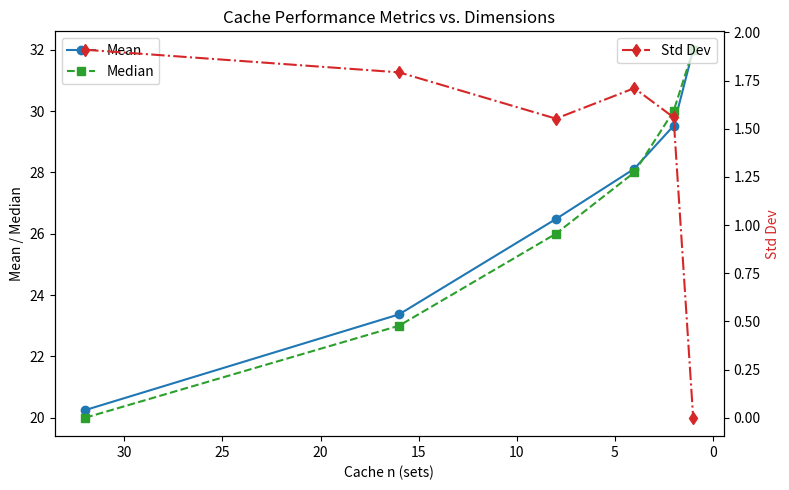

Generate this figure with matplotlib:
import matplotlib.pyplot as plt

n = [32, 16, 8, 4, 2, 1]
m = [1, 2, 4, 8, 16, 32]
mean = [20.25, 23.37, 26.48, 28.12, 29.52, 32]
median = [20, 23, 26, 28, 30, 32]
stddev = [1.90984, 1.79251, 1.55229, 1.71044, 1.55872, 0]

fig, ax1 = plt.subplots(figsize=(8,5))
ax2 = ax1.twinx()

ax1.plot(n, mean, 'o-', label="Mean", color='tab:blue')
ax1.plot(n, median, 's--', label="Median", color='tab:green')
ax2.plot(n, stddev, 'd-.', label="Std Dev", color='tab:red')

ax1.set_xlabel("Cache n (sets)")
ax1.set_ylabel("Mean / Median", color='black')
ax2.set_ylabel("Std Dev", color='tab:red')
ax1.set_title("Cache Performance Metrics vs. Dimensions")

ax1.invert_xaxis()  # optional, to show n decreasing
ax1.legend(loc='upper left')
ax2.legend(loc='upper right')

plt.tight_layout()
plt.savefig("cache_associativity_metrics.png", dpi=300)
plt.close()
